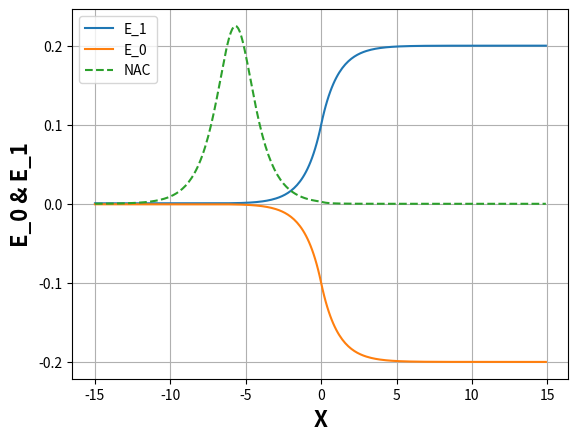

Write the Python code that produced this figure.
#!/usr/bin/env python3
# -*- coding: utf-8 -*-
"""
Created on Tue Jan 12 17:08:22 2021

@author: edisonsalazar
"""

# =============================================================================
# Librarys
# =============================================================================


import numpy as np
import math 
import matplotlib.pyplot as plt
#from scipy.linalg import eig, expm
#import random 

# =============================================================================
# Functions
# =============================================================================

def V_12(b, c, x):
    if x > 0:
        v = b*(2-math.exp(-c*x))
    else:
        v = b*math.exp(c*x)
    return v

def D_12(b, c, x):
    if x > 0:
        v = c*b*(math.exp(-c*x))
    else:
        v = c*b*(math.exp(c*x))
    return v


def V_11(a, x):
    v = a
    return v

def V_22(a, x):
    v = -a
    return v

def D_11(x):
    v = 0.0
    return v

def D_22(x):
    v = 0.0
    return v

def coupling(coeff, DV, dE):
    dij= np.dot(coeff[:,0], np.dot(DV, coeff[:,1]))
    return dij/dE



# =============================================================================
# Initial data
# =============================================================================

a = 0.0006
b = 0.10
c = 0.90
x = 15



nac_ij = 0.0
pos = []
poten_di = []
poten_adi = []
nac_adi = []

for i in np.arange(-x, x, 0.1):
    pos.append(i)
   
    H11 = V_11(a, i)
    H22 = V_22(a, i)
    H12 = V_12(b, c, i)
    
    u_ij_di = np.array([ [H11, H12],
                         [H12, H22] ])
    
    D11 = D_11(i)
    D22 = D_22(i)
    D12 = D_12(b, c, i)
    
    DH = np.array([ [D11, D12],
                    [D12, D22] ])
    
    #Coupling way one
    #energies, coeff = np.linalg.eigh(u_ij_di)
    #nac_ij = coupling(coeff, DV, energies)
    #u_ij_adi = energies
    
    #Coupling way two
    dE = np.sqrt( (H11 - H22)**2 + 4*H12**2 )
    ei = 0.5*( (H11 + H22) - dE )
    ej = 0.5*( (H11 + H22) + dE )
    u_ij_adi = np.array([ei,ej])
    
    #ei
    ci_1 = -(H12/np.sqrt( H12**2 + (H11-ei)**2 ))
    ci_2 = (H11-ei)/np.sqrt( H12**2 + (H11-ei)**2 )
    #ej
    cj_1 = -(H12/np.sqrt( H12**2 + (H11-ej)**2 ))
    cj_2 = (H11-ej)/np.sqrt( H12**2 + (H11-ej)**2 )
    
    coeff = np.array([ [ci_1, cj_1],
                       [ci_2, cj_2] ])
    
    nac_ij = -coupling(coeff, DH, dE)
    
    poten_di.append(u_ij_di)
    poten_adi.append(u_ij_adi)
    nac_adi.append(nac_ij)
    
        


# =============================================================================
# Plot PES_adia and NAC
# =============================================================================

plt.plot(pos,np.array(poten_adi)[:,1], label = 'E_1')
plt.plot(pos,np.array(poten_adi)[:,0], label = 'E_0')
plt.plot(pos,nac_adi,linestyle='--', label = 'NAC')
plt.xlabel('X', fontweight = 'bold', fontsize = 16)
plt.ylabel('E_0 & E_1', fontweight = 'bold', fontsize = 16)
plt.grid(True)
plt.legend()
plt.show()




